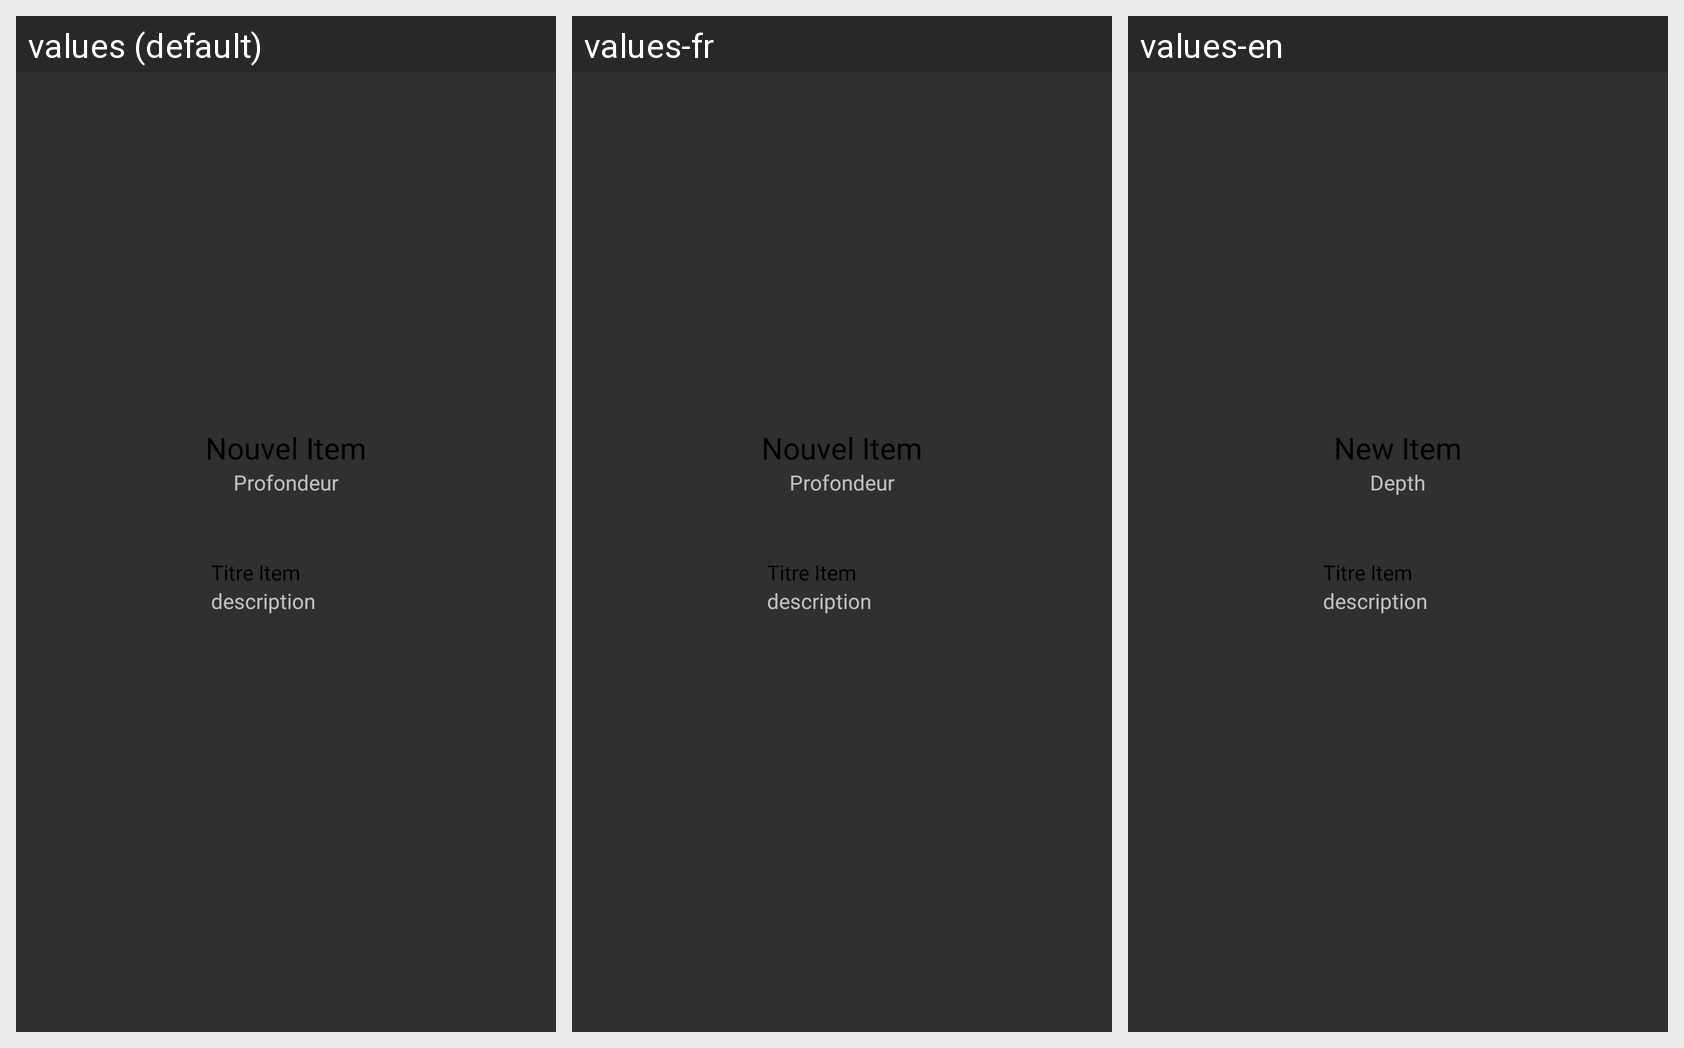

For this localized Android screen grid, give each drawn string resource with its value in every locale shown.
Android screen res/layout/popup_newitem.xml rendered under 3 locales, left to right: values (default), values-fr, values-en. Device: Nexus 5 (rendered at 1080×1920; each locale shown at half size, 540×960, under a caption strip naming it); theme Theme.Design.
Strings drawn on this screen, with the default value and each locale's value (text and hints the layout hard-codes, and strings that could not be matched under every locale, appear in the picture but are not listed):

text_nouvel_item
  values: Nouvel Item
  values-fr: Nouvel Item
  values-en: New Item

text_depth
  values: Profondeur
  values-fr: Profondeur
  values-en: Depth
